Run: headless pygame with SDL's dummy video driver; simulated clock (each Clock.tick advances the game by its frame time, no real sleeping); random seed 0; keys injected as events and as key.get_pressed() state; no mouse input.
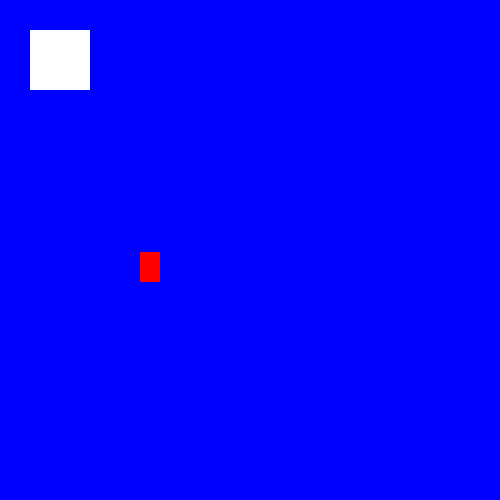
Frame 1 of 4 · flips 1–60 · no input
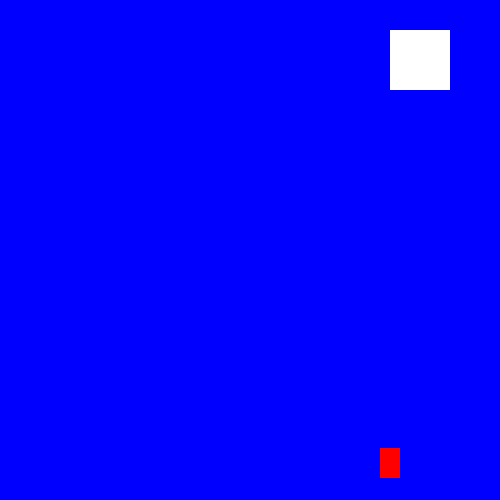
Frame 2 of 4 · flips 61–180 · tapped SPACE, RETURN · held RIGHT (→), D
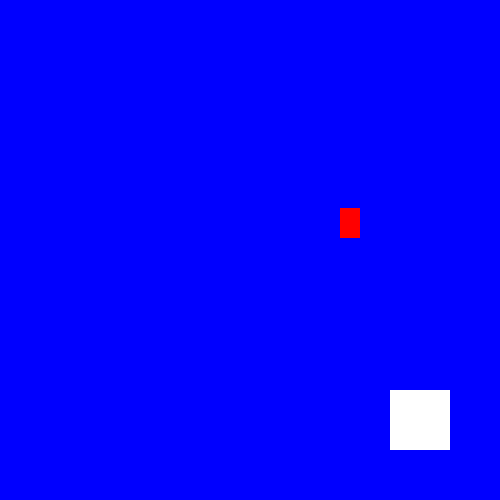
Frame 3 of 4 · flips 181–300 · held DOWN (↓), S
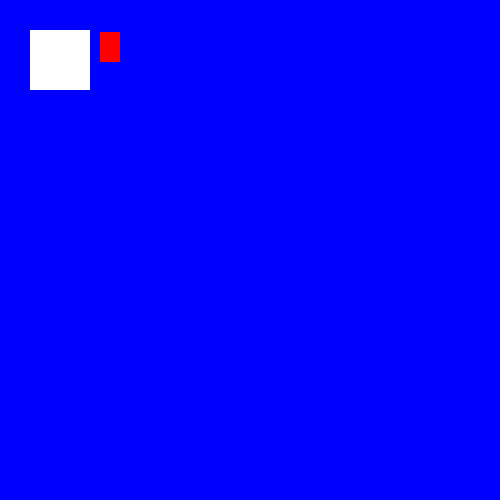
Frame 4 of 4 · flips 301–420 · held LEFT (←), A, UP (↑), W

The pygame program that drew these frames:

import pygame
import random
pygame.init()
sprite_Color_Change = pygame.USEREVENT + 1
background_Color_Change = pygame.USEREVENT + 2

blue = pygame.Color("blue")
red = pygame.Color("red")
yellow = pygame.Color("yellow")
green = pygame.Color("green")
orange = pygame.Color("orange")
purple = pygame.Color("purple")
pink = pygame.Color("pink")
white = pygame.Color("white")

colors = {
    "white": white,
    "red": red,
    "orange": orange,
    "yellow": yellow,
    "green": green
}

class Sprite(pygame.sprite.Sprite):
    def __init__(self, color, width, height):
        super().__init__()
        self.image = pygame.Surface([width, height])
        self.image.fill(color)
        self.rect = self.image.get_rect()
        self.velocity = [random.choice([-2, 2]), random.choice([-2, 2])]

    def update(self):
        self.rect.move_ip(self.velocity)
        boundary_hit = False

        if self.rect.left <= 0 or self.rect.right >= 500:
            self.velocity[0] = -self.velocity[0]
            boundary_hit = True
        if self.rect.top <= 0 or self.rect.bottom >= 500:
            self.velocity[1] = -self.velocity[1]
            boundary_hit = True

        if boundary_hit:
            pygame.event.post(pygame.event.Event(sprite_Color_Change))
            pygame.event.post(pygame.event.Event(background_Color_Change))

    def changeColor(self):
        self.image.fill(random.choice([red, orange, yellow, green]))
def changeBackgroundColor():
    global bg_Color
    bg_Color = random.choice([blue, purple, pink])


all_Sprites = pygame.sprite.Group()
sprite1 = Sprite(red, 20, 30)
sprite1.rect.x = random.randint(0, 480)
sprite1.rect.y = random.randint(0, 480)
all_Sprites.add(sprite1)
x, y = 30, 30
sprite_width, sprite_height = 60, 60
currentColor = white

screen = pygame.display.set_mode((500, 500))
pygame.display.set_caption("More Sprites")
bg_Color = blue
clock = pygame.time.Clock()

running = True
while running:
    for event in pygame.event.get():
        if event.type == pygame.QUIT:
            running = False

        elif event.type == sprite_Color_Change:
            sprite1.changeColor()

        elif event.type == background_Color_Change:
            changeBackgroundColor()
    pressed = pygame.key.get_pressed()
    if pressed[pygame.K_LEFT]:
        x -= 3
    if pressed[pygame.K_RIGHT]:
        x += 3
    if pressed[pygame.K_UP]:
        y -= 3
    if pressed[pygame.K_DOWN]:
        y += 3
    x = max(0, min(x, 500 - sprite_width))
    y = max(0, min(y, 500 - sprite_height))
    if x == 0:
        currentColor = colors["red"]
    elif x == 500 - sprite_width:
        currentColor = colors["orange"]
    elif y == 0:
        currentColor = colors["yellow"]
    elif y == 500 - sprite_height:
        currentColor = colors["green"]
    else:
        currentColor = colors["white"]
    all_Sprites.update()
    screen.fill(bg_Color)
    all_Sprites.draw(screen)
    pygame.draw.rect(screen, currentColor, pygame.Rect(x, y, sprite_width, sprite_height))

    pygame.display.flip()
    clock.tick(90)

pygame.quit()
